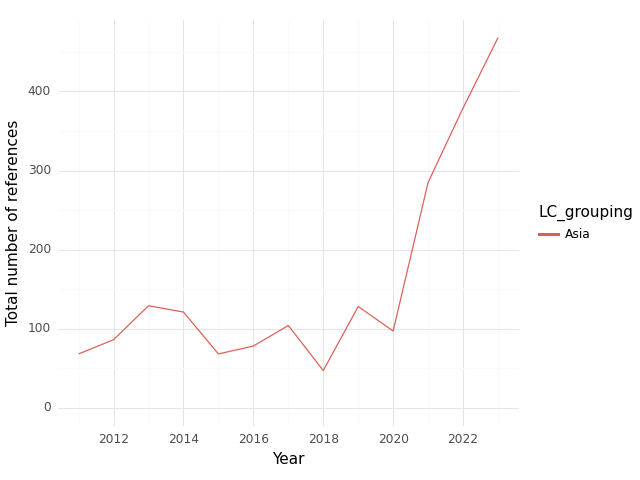

Data behind this chart, as committed beside it:
, index, LC_grouping, Year, intersection, climate, health, sum
0, 0, Asia, 2011, 68.0, 2189, 1552, 3809
1, 1, Asia, 2012, 86.0, 2797, 2362, 5245
2, 2, Asia, 2013, 129.0, 2100, 2175, 4404
3, 3, Asia, 2014, 121.0, 1878, 2360, 4359
4, 4, Asia, 2015, 68.0, 1668, 1952, 3688
5, 5, Asia, 2016, 78.0, 1290, 1639, 3007
6, 6, Asia, 2017, 104.0, 1929, 2431, 4464
7, 7, Asia, 2018, 47.0, 1083, 1502, 2632
8, 8, Asia, 2019, 128.0, 1242, 1464, 2834
9, 9, Asia, 2020, 97.0, 1350, 1557, 3004
10, 10, Asia, 2021, 285.0, 3806, 4078, 8169
11, 11, Asia, 2022, 379.0, 6568, 5362, 12309
12, 12, Asia, 2023, 468.0, 9666, 7321, 17455
